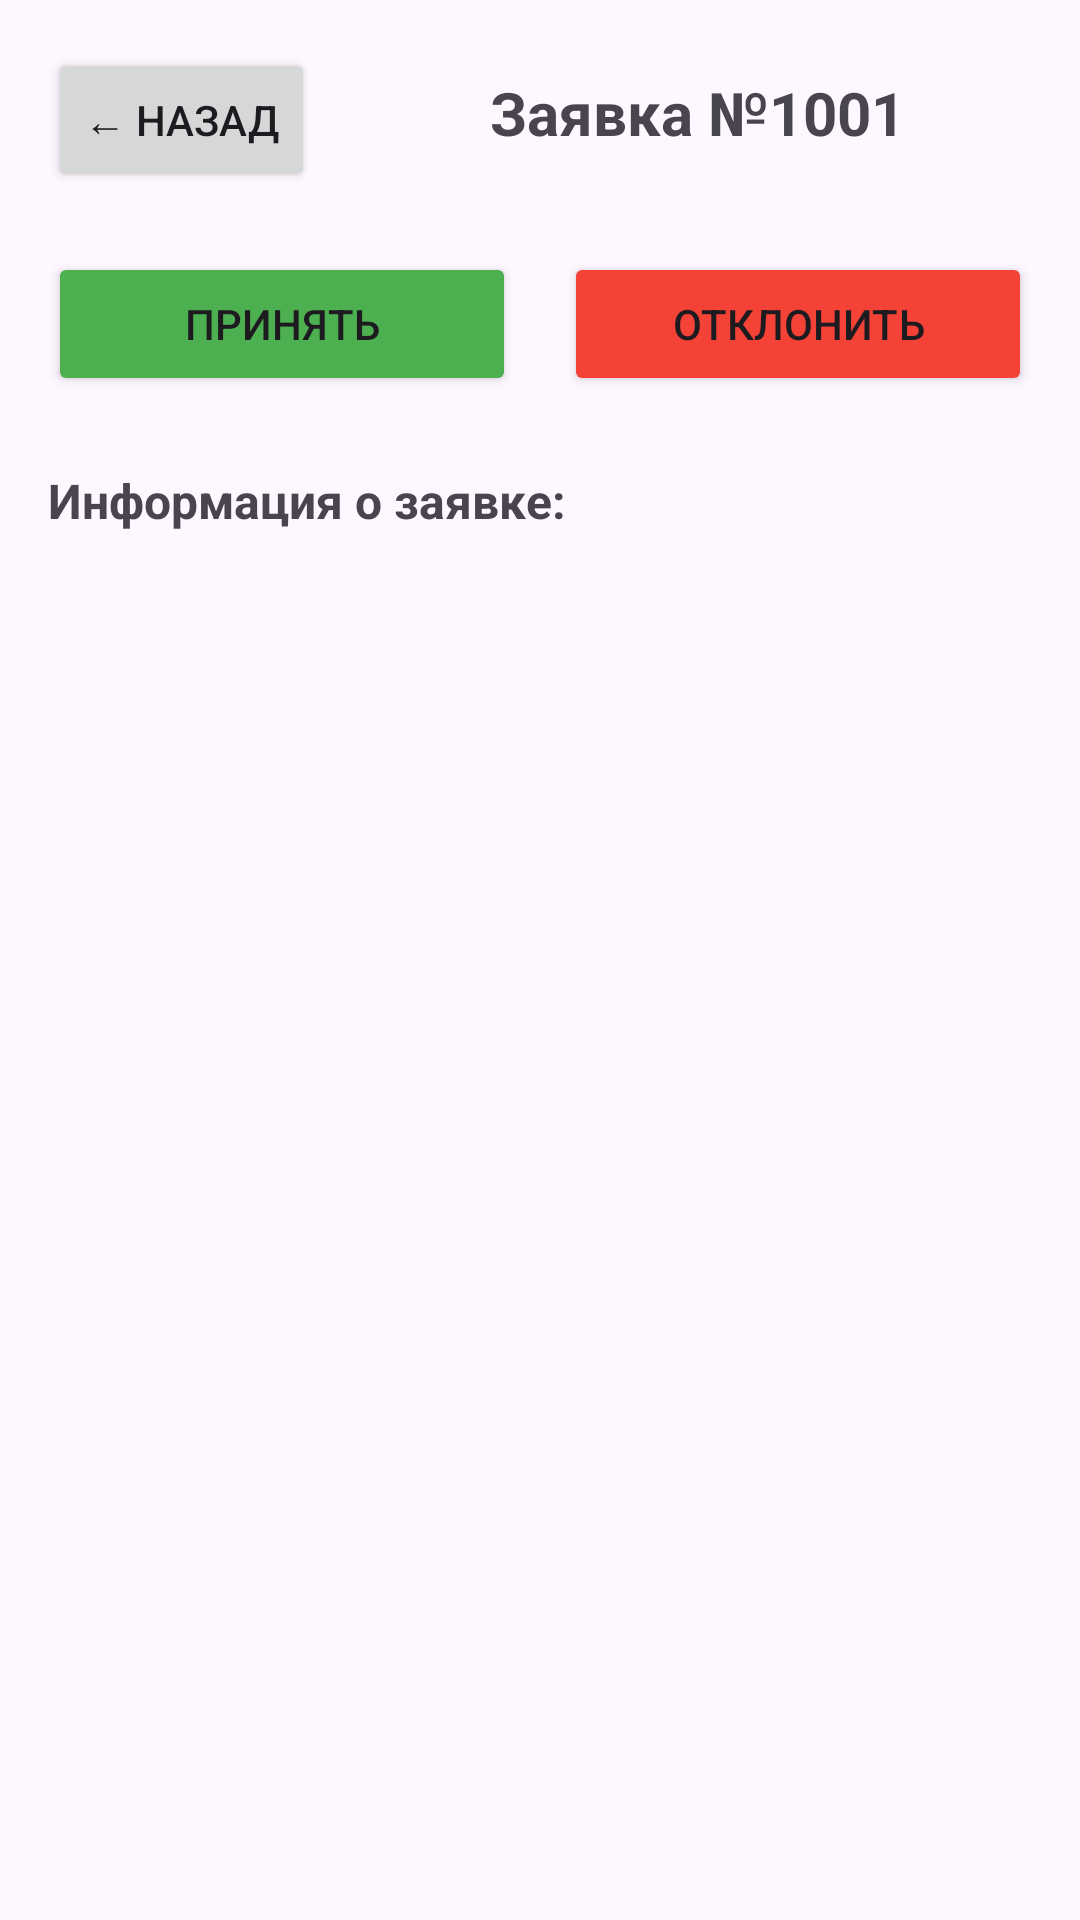

Reconstruct the res/layout file that produces this screen, plus the resources it refers to.
<!-- AndroidManifest.xml: application theme Theme.DriverMobileApp -->
<!-- res/layout/activity_order_driver_detail.xml -->
<?xml version="1.0" encoding="utf-8"?>
<ScrollView xmlns:android="http://schemas.android.com/apk/res/android"
    android:layout_width="match_parent"
    android:layout_height="match_parent">

    <LinearLayout
        android:layout_width="match_parent"
        android:layout_height="wrap_content"
        android:orientation="vertical"
        android:padding="16dp">

        
        <LinearLayout
            android:layout_width="match_parent"
            android:layout_height="wrap_content"
            android:orientation="horizontal"
            android:layout_marginBottom="20dp">

            <Button
                android:id="@+id/btnBack"
                android:layout_width="wrap_content"
                android:layout_height="wrap_content"
                android:text="← Назад"
                android:layout_marginEnd="16dp" />

            <TextView
                android:id="@+id/tvOrderNumber"
                android:layout_width="0dp"
                android:layout_height="wrap_content"
                android:layout_weight="1"
                android:text="Заявка №1001"
                android:textSize="20sp"
                android:textStyle="bold"
                android:gravity="center" />

        </LinearLayout>

        
        <LinearLayout
            android:layout_width="match_parent"
            android:layout_height="wrap_content"
            android:orientation="horizontal"
            android:layout_marginBottom="24dp">

            <Button
                android:id="@+id/btnAccept"
                android:layout_width="0dp"
                android:layout_height="wrap_content"
                android:layout_weight="1"
                android:text="Принять"
                android:layout_marginEnd="8dp"
                android:backgroundTint="#4CAF50" />

            <Button
                android:id="@+id/btnReject"
                android:layout_width="0dp"
                android:layout_height="wrap_content"
                android:layout_weight="1"
                android:text="Отклонить"
                android:layout_marginStart="8dp"
                android:backgroundTint="#F44336" />

        </LinearLayout>

        
        <TextView
            android:layout_width="match_parent"
            android:layout_height="wrap_content"
            android:text="Информация о заявке:"
            android:textSize="16sp"
            android:textStyle="bold"
            android:layout_marginBottom="16dp" />

        
        <LinearLayout
            android:id="@+id/llOrderDetails"
            android:layout_width="match_parent"
            android:layout_height="wrap_content"
            android:orientation="vertical" />

    </LinearLayout>

</ScrollView>
<!-- resources referenced by this layout -->
<resources>
  <style name="Theme.DriverMobileApp" parent="Base.Theme.DriverMobileApp" />
  <style name="Base.Theme.DriverMobileApp" parent="Theme.Material3.DayNight.NoActionBar">
          
          
      </style>
</resources>
